Run: headless pygame with SDL's dummy video driver; simulated clock (each Clock.tick advances the game by its frame time, no real sleeping); random seed 0; keys injected as events and as key.get_pressed() state; no mouse input.
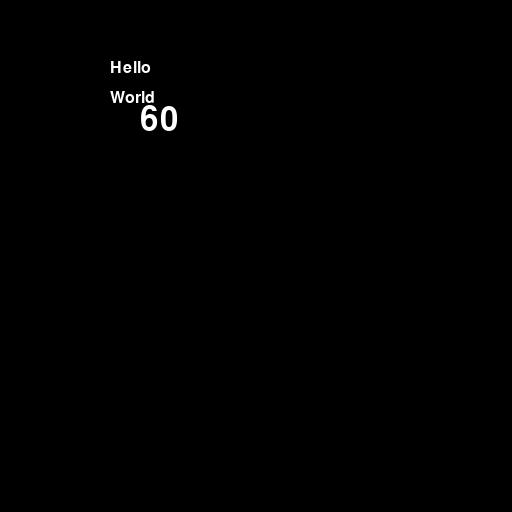
Frame 1 of 4 · flips 1–60 · no input
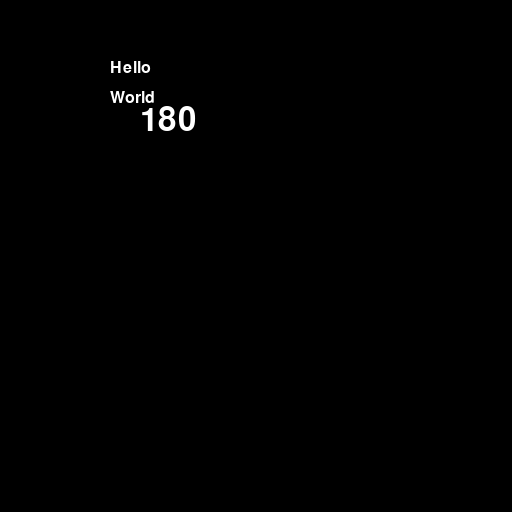
Frame 2 of 4 · flips 61–180 · tapped SPACE, RETURN · held RIGHT (→), D
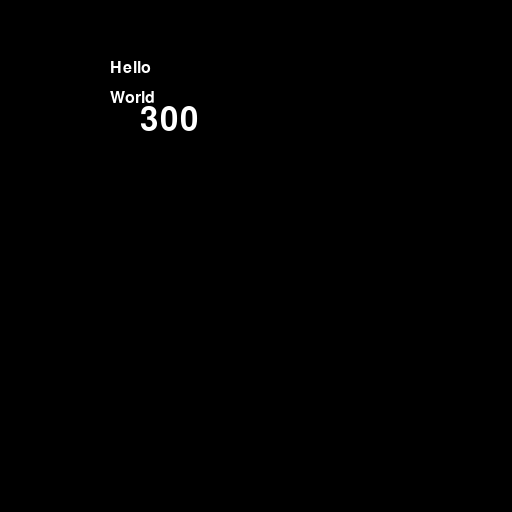
Frame 3 of 4 · flips 181–300 · held DOWN (↓), S
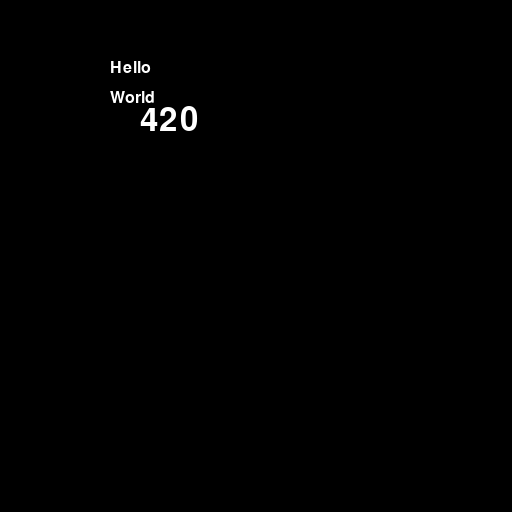
Frame 4 of 4 · flips 301–420 · held LEFT (←), A, UP (↑), W

The pygame program that drew these frames:

import pygame
from pygame.locals import *


class Panel:

    def __init__(self, left, top, width, height):
        self.rect = pygame.Rect(left, top, width, height)
        self.children = []

    def getRect(self):
        return self.rect

    def addChild(self, child):
        self.children.append(child)

    def draw(self, screen, rect):
        r = self.getRect()
        r.left += rect.left
        r.top += rect.top
        for n in self.children:
            n.draw(screen, r)


class Label(Panel):

    def __init__(self, left, top, size, str, color=(255, 255, 255)):
        width = 0
        height = 0
        super().__init__(left, top, width, height)
        self.str = str
        self.color = color
        self.size = size

    def addChild(self, child):
        assert (False)

    def draw(self, screen, rect):
        r = self.getRect()
        r.left += rect.left
        r.top += rect.top
        font = pygame.font.Font(None, self.size)
        origin_x = r.left
        origin_y = r.top
        screen.blit(font.render(self.str, True, self.color),
                    (origin_x, origin_y))


def main():
    pygame.init()
    screen = pygame.display.set_mode((512, 512))

    active = True
    i = 0
    while active:
        i += 1
        p1 = Panel(100, 50, 100, 10)
        l1 = Label(10, 10, 24, 'Hello')
        l2 = Label(10, 40, 24, 'World')
        l3 = Label(40, 54, 48, '%d' % i)
        p1.addChild(l1)
        p1.addChild(l2)
        p1.addChild(l3)
        for e in pygame.event.get():
            if e.type == pygame.locals.QUIT:
                active = False
            elif e.type == pygame.locals.KEYDOWN:
                c = e.key
                if c == ord('\x1b'):
                    active = False
        screen.fill((0, 0, 0))
        p1.draw(screen, pygame.Rect(0, 0, 512, 512))
        pygame.display.update()


if __name__ == "__main__":
    main()
